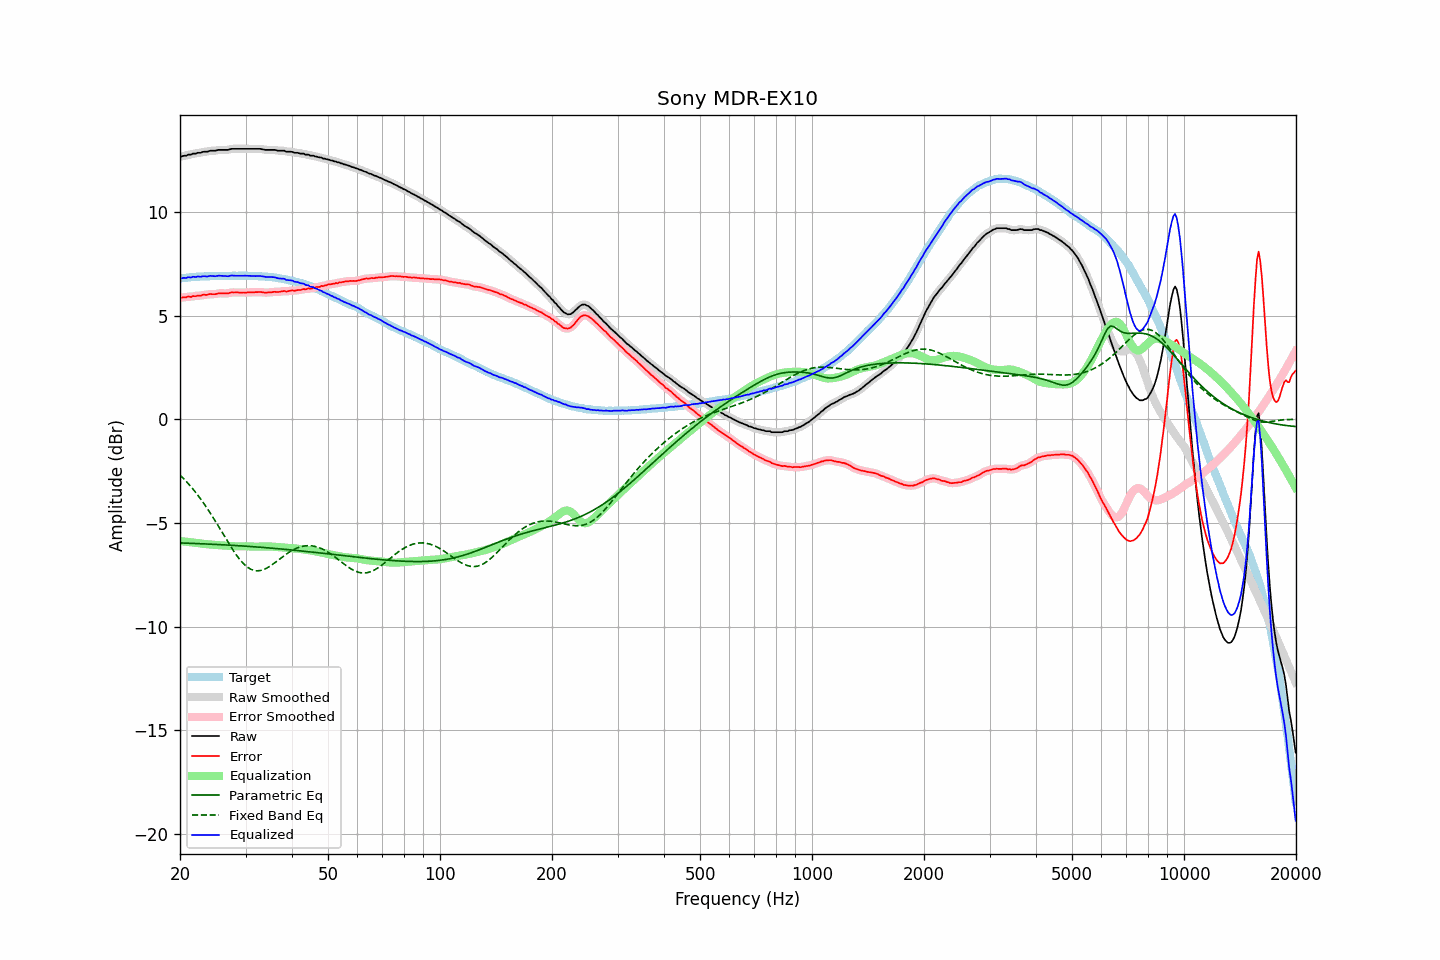

Data behind this chart, as committed beside it:
frequency, raw, error, smoothed, error_smoothed, equalization, parametric_eq, fixed_band_eq, equalized_raw, equalized_smoothed, target
20.00, 12.67, 5.87, 12.67, 5.87, -5.87, -5.96, -2.68, 6.80, 6.80, 6.80
20.20, 12.68, 5.87, 12.69, 5.88, -5.88, -5.96, -2.76, 6.80, 6.81, 6.81
20.40, 12.71, 5.89, 12.70, 5.88, -5.88, -5.96, -2.84, 6.83, 6.82, 6.82
20.61, 12.72, 5.89, 12.72, 5.89, -5.89, -5.97, -2.92, 6.83, 6.83, 6.83
20.81, 12.72, 5.89, 12.74, 5.91, -5.90, -5.97, -3.00, 6.82, 6.84, 6.83
21.02, 12.77, 5.93, 12.75, 5.91, -5.91, -5.97, -3.09, 6.86, 6.84, 6.84
21.23, 12.77, 5.92, 12.77, 5.92, -5.92, -5.97, -3.17, 6.85, 6.85, 6.85
21.44, 12.77, 5.90, 12.79, 5.93, -5.93, -5.98, -3.26, 6.84, 6.86, 6.87
21.66, 12.82, 5.95, 12.80, 5.93, -5.94, -5.98, -3.35, 6.88, 6.86, 6.87
21.87, 12.82, 5.94, 12.82, 5.94, -5.94, -5.98, -3.45, 6.88, 6.88, 6.88
22.09, 12.82, 5.94, 12.84, 5.96, -5.95, -5.99, -3.55, 6.87, 6.88, 6.88
22.31, 12.86, 5.97, 12.84, 5.96, -5.96, -5.99, -3.65, 6.90, 6.88, 6.89
22.54, 12.86, 5.97, 12.86, 5.97, -5.97, -5.99, -3.75, 6.89, 6.89, 6.89
22.76, 12.86, 5.97, 12.88, 5.99, -5.98, -6.00, -3.86, 6.88, 6.89, 6.90
22.99, 12.90, 6.01, 12.89, 6.00, -5.99, -6.00, -3.96, 6.91, 6.90, 6.90
23.22, 12.91, 6.02, 12.90, 6.00, -6.00, -6.00, -4.07, 6.91, 6.90, 6.89
23.45, 12.91, 6.01, 12.91, 6.01, -6.01, -6.01, -4.19, 6.90, 6.90, 6.90
23.69, 12.91, 6.01, 12.92, 6.02, -6.02, -6.01, -4.30, 6.89, 6.90, 6.90
23.92, 12.94, 6.04, 12.94, 6.03, -6.03, -6.01, -4.42, 6.91, 6.91, 6.90
24.16, 12.96, 6.05, 12.95, 6.04, -6.03, -6.02, -4.54, 6.93, 6.92, 6.91
24.40, 12.96, 6.04, 12.96, 6.04, -6.04, -6.02, -4.66, 6.92, 6.92, 6.92
24.65, 12.96, 6.04, 12.96, 6.04, -6.05, -6.02, -4.78, 6.91, 6.91, 6.92
24.89, 12.96, 6.04, 12.97, 6.05, -6.06, -6.03, -4.91, 6.90, 6.91, 6.92
25.14, 12.98, 6.06, 12.98, 6.06, -6.06, -6.03, -5.04, 6.92, 6.92, 6.92
25.39, 13.00, 6.08, 12.99, 6.08, -6.07, -6.04, -5.16, 6.93, 6.93, 6.92
25.65, 13.00, 6.08, 13.00, 6.08, -6.07, -6.04, -5.29, 6.93, 6.93, 6.92
25.91, 13.00, 6.08, 13.00, 6.08, -6.07, -6.04, -5.42, 6.93, 6.93, 6.92
26.16, 13.00, 6.07, 13.00, 6.08, -6.08, -6.05, -5.55, 6.92, 6.92, 6.93
26.43, 13.00, 6.08, 13.00, 6.07, -6.09, -6.05, -5.68, 6.91, 6.91, 6.92
26.69, 13.00, 6.08, 13.00, 6.08, -6.09, -6.06, -5.81, 6.91, 6.91, 6.92
26.96, 13.00, 6.08, 13.01, 6.09, -6.10, -6.06, -5.94, 6.90, 6.91, 6.92
27.23, 13.03, 6.11, 13.03, 6.10, -6.10, -6.07, -6.06, 6.93, 6.92, 6.92
27.50, 13.05, 6.13, 13.04, 6.12, -6.11, -6.07, -6.19, 6.94, 6.93, 6.92
27.77, 13.05, 6.12, 13.05, 6.13, -6.11, -6.08, -6.31, 6.94, 6.94, 6.93
28.05, 13.05, 6.12, 13.05, 6.13, -6.12, -6.08, -6.42, 6.93, 6.93, 6.93
28.33, 13.05, 6.12, 13.05, 6.12, -6.12, -6.09, -6.53, 6.93, 6.93, 6.93
28.62, 13.05, 6.12, 13.05, 6.12, -6.12, -6.09, -6.64, 6.93, 6.93, 6.93
28.90, 13.05, 6.12, 13.05, 6.12, -6.12, -6.09, -6.74, 6.93, 6.93, 6.93
29.19, 13.05, 6.12, 13.05, 6.12, -6.12, -6.10, -6.83, 6.93, 6.93, 6.93
29.48, 13.05, 6.12, 13.05, 6.12, -6.12, -6.10, -6.92, 6.93, 6.93, 6.93
29.78, 13.05, 6.12, 13.05, 6.12, -6.12, -6.11, -7.00, 6.93, 6.93, 6.93
30.08, 13.05, 6.11, 13.05, 6.12, -6.12, -6.12, -7.07, 6.93, 6.93, 6.94
30.38, 13.05, 6.12, 13.05, 6.12, -6.12, -6.12, -7.13, 6.93, 6.93, 6.93
30.68, 13.05, 6.13, 13.05, 6.12, -6.12, -6.13, -7.18, 6.93, 6.93, 6.92
30.99, 13.05, 6.13, 13.05, 6.13, -6.13, -6.13, -7.23, 6.92, 6.92, 6.92
31.30, 13.05, 6.13, 13.05, 6.13, -6.13, -6.14, -7.26, 6.92, 6.92, 6.92
31.61, 13.05, 6.13, 13.05, 6.13, -6.14, -6.14, -7.28, 6.91, 6.91, 6.92
31.93, 13.05, 6.14, 13.05, 6.14, -6.14, -6.15, -7.30, 6.91, 6.91, 6.91
32.24, 13.05, 6.14, 13.05, 6.14, -6.14, -6.15, -7.30, 6.91, 6.91, 6.92
32.57, 13.05, 6.15, 13.05, 6.15, -6.14, -6.16, -7.30, 6.91, 6.91, 6.90
32.89, 13.05, 6.15, 13.05, 6.14, -6.13, -6.17, -7.29, 6.92, 6.91, 6.90
33.22, 13.03, 6.13, 13.03, 6.13, -6.13, -6.17, -7.27, 6.90, 6.90, 6.90
33.55, 13.02, 6.12, 13.02, 6.12, -6.13, -6.18, -7.24, 6.89, 6.89, 6.90
33.89, 13.00, 6.11, 13.01, 6.12, -6.13, -6.18, -7.21, 6.87, 6.88, 6.89
34.23, 13.00, 6.12, 13.00, 6.12, -6.13, -6.19, -7.17, 6.87, 6.87, 6.88
34.57, 13.00, 6.12, 13.00, 6.12, -6.13, -6.20, -7.12, 6.87, 6.87, 6.88
34.92, 13.00, 6.14, 13.00, 6.13, -6.13, -6.20, -7.08, 6.87, 6.87, 6.86
35.27, 13.00, 6.13, 13.00, 6.14, -6.13, -6.21, -7.02, 6.87, 6.87, 6.87
35.62, 13.00, 6.15, 13.00, 6.15, -6.14, -6.22, -6.97, 6.86, 6.86, 6.85
35.97, 13.00, 6.16, 12.99, 6.15, -6.15, -6.22, -6.91, 6.85, 6.85, 6.85
... 635 more rows
